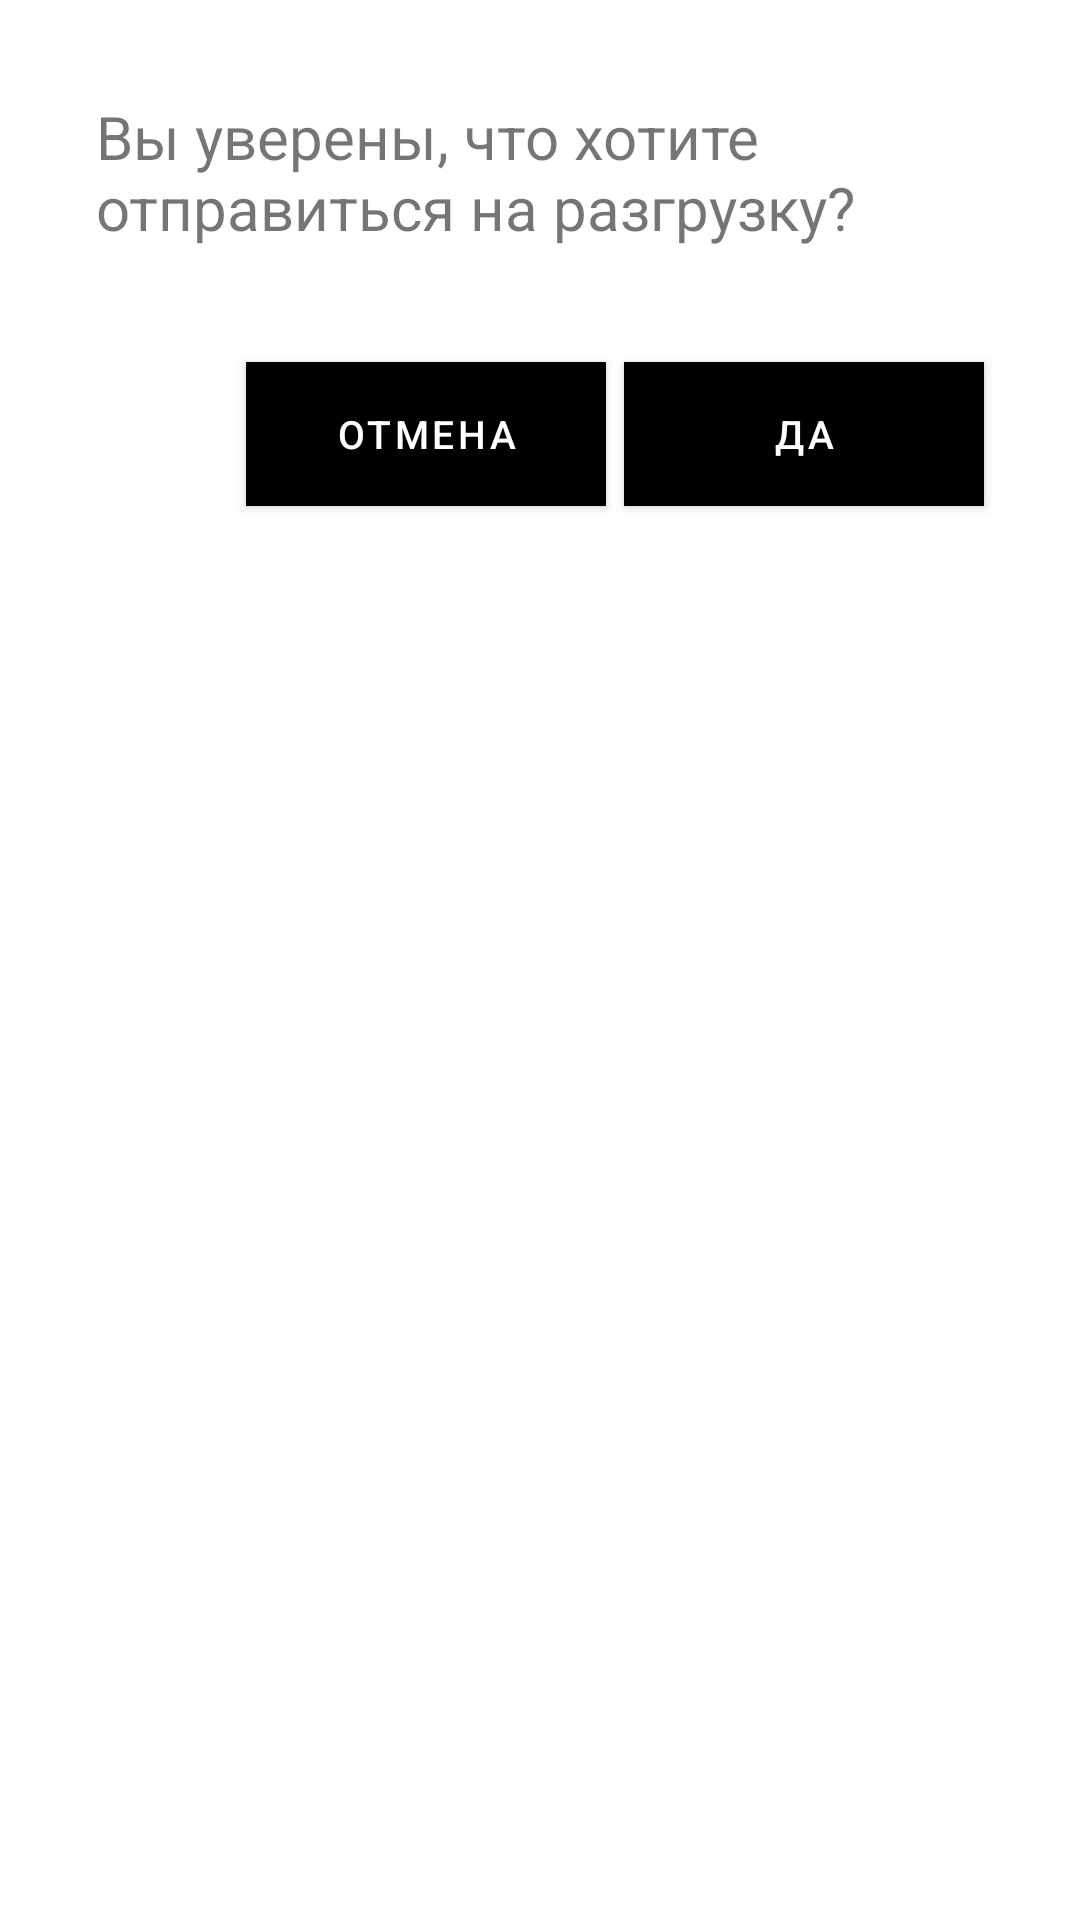

Here is an Android app screen rendered from its layout file. Give the layout XML and the strings, colors and styles it references.
<!-- AndroidManifest.xml: application theme AppTheme -->
<!-- res/layout/fragment_confirmation_bottom_sheet.xml -->
<?xml version="1.0" encoding="utf-8"?>
<LinearLayout xmlns:android="http://schemas.android.com/apk/res/android"
    xmlns:tools="http://schemas.android.com/tools"
    xmlns:app="http://schemas.android.com/apk/res-auto"
    android:orientation="vertical"
    android:padding="16dp"
    android:layout_width="match_parent"
    android:layout_height="wrap_content">

    <TextView
        android:id="@+id/textPolygon"
        android:layout_width="match_parent"
        android:layout_height="wrap_content"
        android:padding="16dp"
        android:textSize="20sp"
        android:textColor="@color/color_text"
        android:text="@string/go_for_unloading"/>

    <LinearLayout
        android:layout_width="match_parent"
        android:layout_height="wrap_content"
        android:paddingTop="16dp"
        android:paddingBottom="16dp"
        android:gravity="right"
        android:orientation="horizontal">

        <com.google.android.material.button.MaterialButton
            android:id="@+id/confirmationExitBtnNo"
            android:layout_width="120dp"
            android:layout_height="60dp"
            android:gravity="center"
            android:layout_marginEnd="3dp"
            android:backgroundTint="@color/black_to_red_color"
            android:text="@string/text_no"
            android:textSize="13sp"
            app:cornerRadius="0dp"
            android:layout_marginStart="16dp"
            android:textColor="@color/gmm_white"
            tools:ignore="SmallSp" />

        <com.google.android.material.button.MaterialButton
            android:id="@+id/confirmationExitBtnYes"
            android:layout_width="120dp"
            android:layout_height="60dp"
            android:layout_marginStart="3dp"
            android:text="@string/text_yes"
            android:textSize="13sp"
            app:cornerRadius="0dp"
            android:textColor="@color/gmm_white"
            android:layout_marginEnd="16dp"
            android:backgroundTint="@color/green_text"
            tools:ignore="SmallSp" />
    </LinearLayout>
</LinearLayout>
<!-- resources referenced by this layout -->
<resources>
  <string name="go_for_unloading">Вы уверены, что хотите отправиться на разгрузку?</string>
  <string name="text_no">ОТМЕНА</string>
  <string name="text_yes">ДА</string>
  <style name="AppTheme" parent="Theme.MaterialComponents.Light.NoActionBar">
          
          <item name="colorPrimary">@color/colorPrimary</item>
          <item name="colorPrimaryDark">@color/colorPrimary</item>
          <item name="colorAccent">@color/colorAccent</item>
          <item name="colorControlNormal">@color/iconColor</item>
          <item name="colorSecondary">@color/colorPrimaryLight</item>
      </style>
  <!-- not gathered from this repository: default colours our renderer supplied (Android Studio template values) -->
  <color name="colorPrimary">#FF6200EE</color>
  <color name="colorAccent">#FF03DAC5</color>
</resources>
